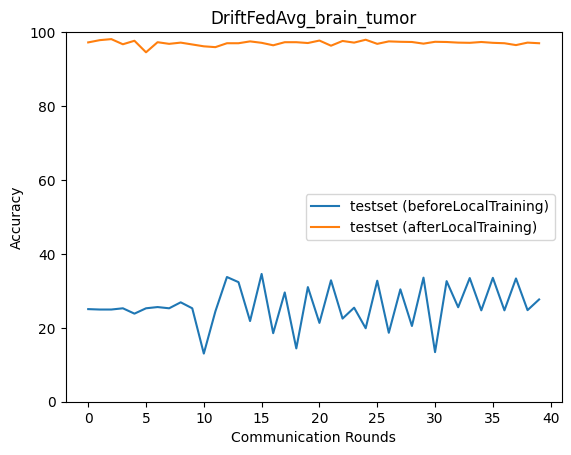

Data behind this chart, as committed beside it:
epoch, accuracy_test_before, macro_f1_test_before, macro_precision_test_before, macro_recall_test_before, accuracy_test_after, macro_f1_test_after, macro_precision_test_after, macro_recall_test_after
0, 25.06, 10.02, 6.264, 25.0, 97.22, 97.23, 97.39, 97.23
1, 24.94, 9.982, 6.236, 25.0, 97.83, 97.83, 97.91, 97.84
2, 24.94, 9.982, 6.236, 25.0, 98.11, 98.11, 98.14, 98.12
3, 25.28, 10.09, 6.32, 25.0, 96.71, 96.73, 96.75, 96.73
4, 23.83, 9.622, 6.025, 23.88, 97.66, 97.66, 97.68, 97.68
5, 25.28, 10.09, 6.32, 25.0, 94.54, 94.52, 94.89, 94.56
6, 25.61, 13.95, 18.19, 25.88, 97.27, 97.27, 97.37, 97.29
7, 25.28, 10.11, 6.337, 25.0, 96.83, 96.85, 96.89, 96.83
8, 26.89, 14.3, 22.65, 27.17, 97.16, 97.17, 97.19, 97.17
9, 25.28, 10.16, 6.373, 25.0, 96.66, 96.68, 96.74, 96.67
10, 13.03, 6.928, 4.833, 13.06, 96.16, 96.17, 96.27, 96.17
11, 24.44, 9.999, 6.901, 24.17, 95.94, 95.97, 96.15, 95.95
12, 33.74, 22.77, 22.35, 34.04, 96.99, 97, 97.03, 97
13, 32.35, 20.57, 15.76, 32.19, 96.99, 97.01, 97.03, 97
14, 21.83, 9.364, 6.846, 21.88, 97.49, 97.5, 97.5, 97.51
15, 34.58, 22.94, 17.24, 34.36, 97.1, 97.11, 97.16, 97.12
16, 18.54, 10.47, 8.592, 18.61, 96.44, 96.45, 96.48, 96.45
17, 29.57, 18.81, 14.28, 29.42, 97.27, 97.28, 97.3, 97.28
18, 14.42, 9.945, 7.807, 14.51, 97.27, 97.27, 97.37, 97.29
19, 31.01, 20.85, 15.88, 30.81, 97.05, 97.06, 97.08, 97.06
20, 21.33, 8.817, 5.554, 21.37, 97.72, 97.72, 97.77, 97.73
21, 32.85, 22.05, 16.88, 32.62, 96.33, 96.35, 96.39, 96.34
22, 22.49, 11.99, 8.472, 22.56, 97.61, 97.6, 97.67, 97.62
23, 25.45, 14.41, 15.39, 25.19, 97.16, 97.16, 97.2, 97.17
24, 19.88, 8.353, 5.284, 19.92, 97.94, 97.94, 97.96, 97.95
25, 32.74, 21.27, 16.02, 32.57, 96.83, 96.85, 96.89, 96.83
26, 18.65, 10.05, 8.226, 18.71, 97.49, 97.49, 97.54, 97.51
27, 30.4, 19.82, 14.83, 30.24, 97.38, 97.38, 97.46, 97.4
28, 20.49, 12.23, 10.49, 20.57, 97.33, 97.33, 97.34, 97.34
29, 33.57, 22.17, 16.64, 33.38, 96.88, 96.9, 96.96, 96.9
30, 13.42, 6.498, 4.637, 13.45, 97.38, 97.38, 97.42, 97.4
31, 32.63, 21.49, 16.1, 32.45, 97.33, 97.34, 97.36, 97.33
32, 25.56, 11.96, 18.15, 25.84, 97.16, 97.16, 97.28, 97.18
33, 33.46, 22.37, 16.85, 33.27, 97.1, 97.12, 97.14, 97.11
34, 24.72, 9.937, 6.201, 25.0, 97.33, 97.33, 97.42, 97.34
35, 33.52, 22.32, 16.78, 33.32, 97.1, 97.11, 97.15, 97.12
36, 24.72, 9.92, 6.187, 25.0, 96.99, 97, 97.11, 97.01
37, 33.35, 21.74, 24.46, 33.19, 96.49, 96.52, 96.62, 96.5
38, 24.78, 10.03, 31.19, 25.06, 97.16, 97.16, 97.25, 97.18
39, 27.67, 21.74, 18.57, 27.59, 96.99, 97, 97.04, 97.01
